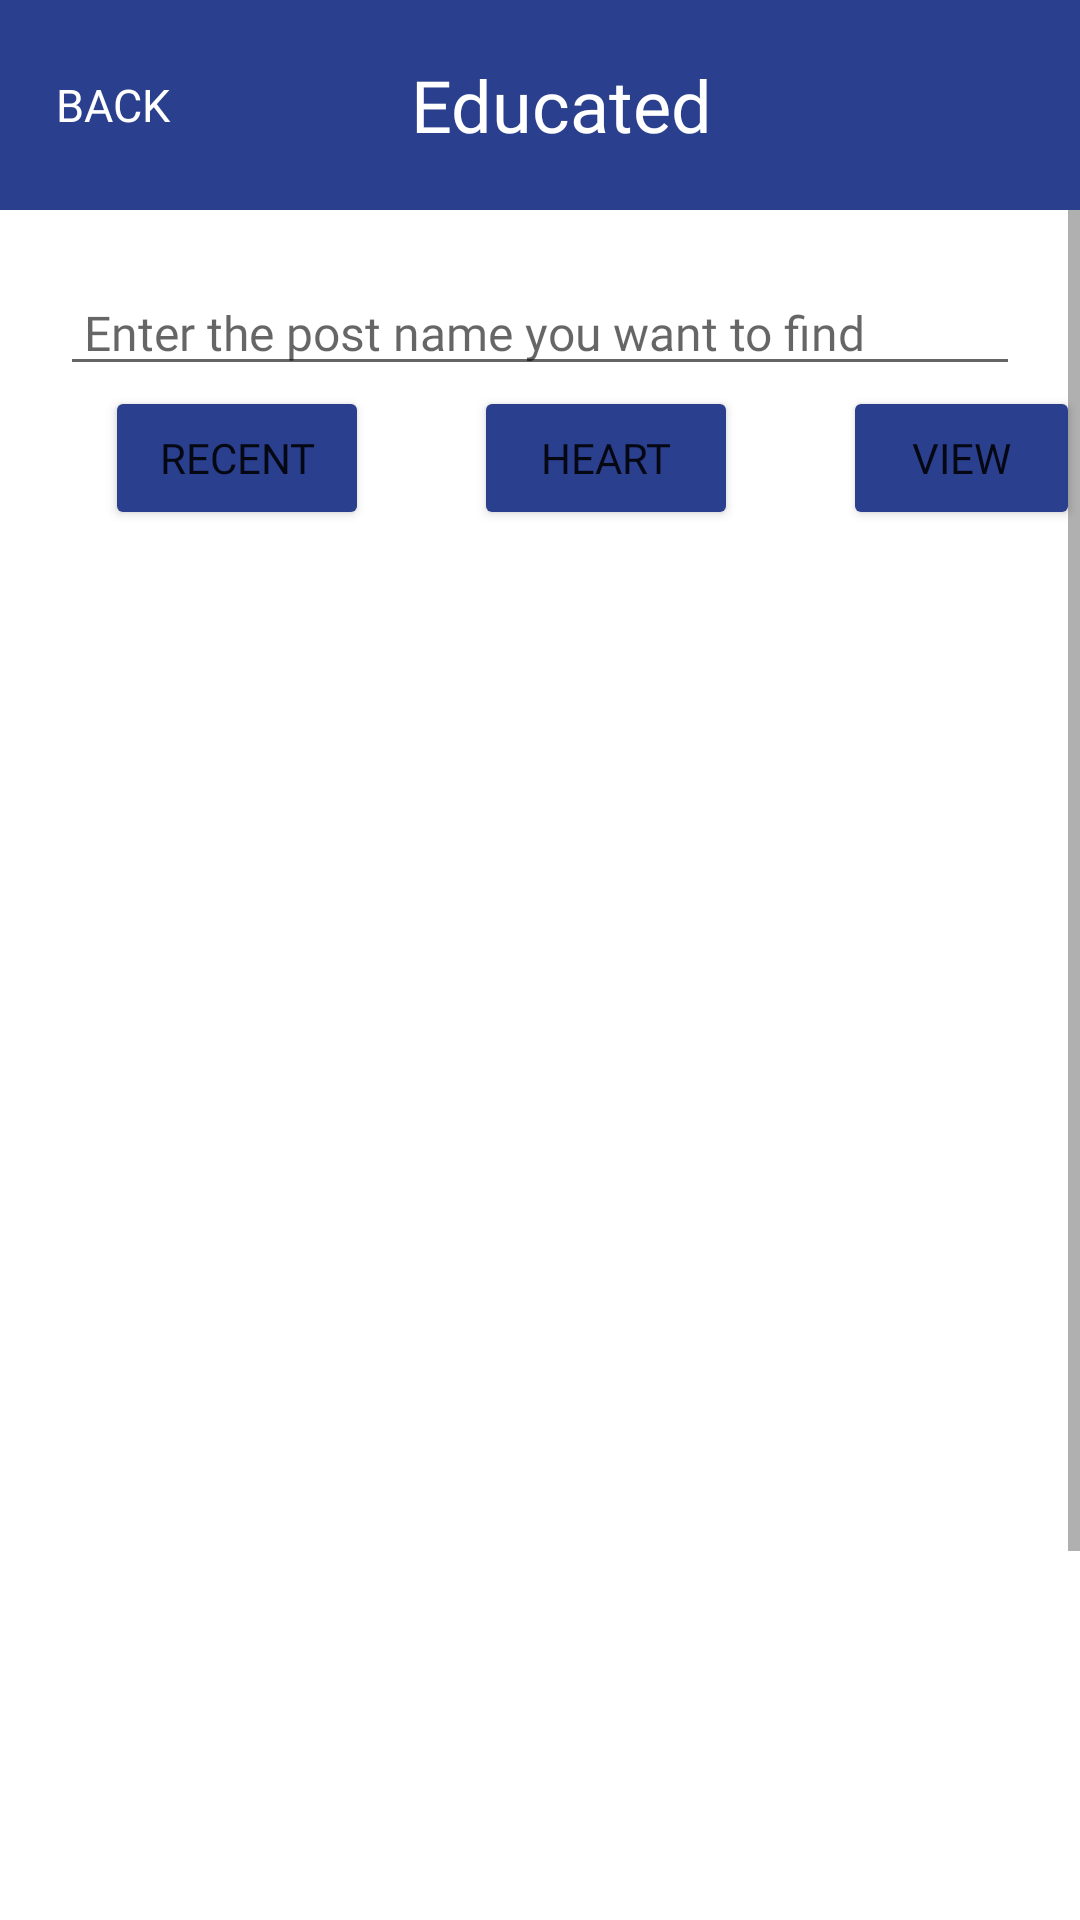

The Android layout XML behind this screen, and the referenced resources:
<!-- AndroidManifest.xml: application theme Theme.OldEdu -->
<!-- res/layout/activity_edu1_lifestyle.xml -->
<?xml version="1.0" encoding="utf-8"?>
<LinearLayout xmlns:android="http://schemas.android.com/apk/res/android"
    xmlns:app="http://schemas.android.com/apk/res-auto"
    xmlns:tools="http://schemas.android.com/tools"
    android:layout_width="match_parent"
    android:layout_height="match_parent"
    android:orientation="vertical"
    tools:context=".edu1_search">

    <LinearLayout
        android:layout_width="match_parent"
        android:layout_height="70dp"
        android:background="#2A3F8D"
        android:orientation="horizontal">

        <Button
            android:id="@+id/btn_back"
            android:layout_width="0dp"
            android:layout_height="wrap_content"
            android:layout_gravity="center"
            android:layout_weight="1"
            android:background="@android:color/transparent"
            android:fontFamily="@font/notosanskr_bold"
            android:text="BACK"
            android:textColor="#ffffff"
            android:textSize="15dp" />

        <TextView
            android:id="@+id/titleTextView"
            android:layout_width="0dp"
            android:layout_height="wrap_content"
            android:layout_gravity="center"
            android:layout_weight="3"
            android:ellipsize="end"
            android:fontFamily="@font/notosanskr_bold"
            android:gravity="center"
            android:maxLines="1"
            android:text="Educated"
            android:textAlignment="center"
            android:textColor="#ffffff"
            android:textSize="24sp" />

        <Button
            android:layout_width="0dp"
            android:layout_height="wrap_content"
            android:layout_gravity="center"
            android:layout_weight="0.8"
            android:background="@android:color/transparent"
            android:fontFamily="@font/notosanskr_bold"
            android:textColor="#ffffff"
            android:textSize="14sp"
            app:iconSize="30sp" />


    </LinearLayout>

    <ScrollView
        android:layout_width="match_parent"
        android:layout_height="match_parent">

        <LinearLayout
            android:layout_width="match_parent"
            android:layout_height="wrap_content"
            android:orientation="vertical" >

            <EditText
                android:id="@+id/search_bar"
                android:layout_width="match_parent"
                android:layout_height="match_parent"
                android:layout_marginLeft="20dp"
                android:layout_marginTop="20dp"
                android:layout_marginRight="20dp"
                android:fontFamily="@font/notosanskr_medium"
                android:hint=" Enter the post name you want to find"
                android:inputType="text"
                android:textSize="16sp" />

            <LinearLayout
                android:layout_width="match_parent"
                android:layout_height="wrap_content">

                <Button
                    android:id="@+id/recentbtn"
                    android:layout_width="wrap_content"
                    android:layout_height="wrap_content"
                    android:layout_marginLeft="35dp"
                    android:backgroundTint="#2A3F8D"
                    android:fontFamily="@font/notosanskr_bold"
                    android:text="recent" />

                <Button
                    android:id="@+id/heartbtn"
                    android:layout_width="wrap_content"
                    android:layout_height="wrap_content"
                    android:layout_marginLeft="35dp"
                    android:backgroundTint="#2A3F8D"
                    android:fontFamily="@font/notosanskr_bold"
                    android:text="heart" />

                <Button
                    android:id="@+id/viewbtn"
                    android:layout_width="wrap_content"
                    android:layout_height="wrap_content"
                    android:layout_marginLeft="35dp"
                    android:backgroundTint="#2A3F8D"
                    android:fontFamily="@font/notosanskr_bold"
                    android:text="view" />


            </LinearLayout>


            <androidx.recyclerview.widget.RecyclerView
                android:id="@+id/edulist"
                android:layout_width="410dp"
                android:layout_height="620dp" />
        </LinearLayout>
    </ScrollView>





</LinearLayout>
<!-- resources referenced by this layout -->
<resources>
  <style name="Theme.OldEdu" parent="Theme.MaterialComponents.DayNight.NoActionBar">
          
          <item name="colorPrimary">@color/purple_500</item>
          <item name="colorPrimaryVariant">@color/purple_700</item>
          <item name="colorOnPrimary">@color/white</item>
          
          <item name="colorSecondary">@color/teal_200</item>
          <item name="colorSecondaryVariant">@color/teal_700</item>
          <item name="colorOnSecondary">@color/black</item>
          
          <item name="android:statusBarColor">?attr/colorPrimaryVariant</item>
          
      </style>
  <color name="purple_500">#FF6200EE</color>
  <color name="purple_700">#FF3700B3</color>
  <color name="white">#FFFFFFFF</color>
  <color name="teal_200">#FF03DAC5</color>
  <color name="teal_700">#FF018786</color>
  <color name="black">#FF000000</color>
</resources>
